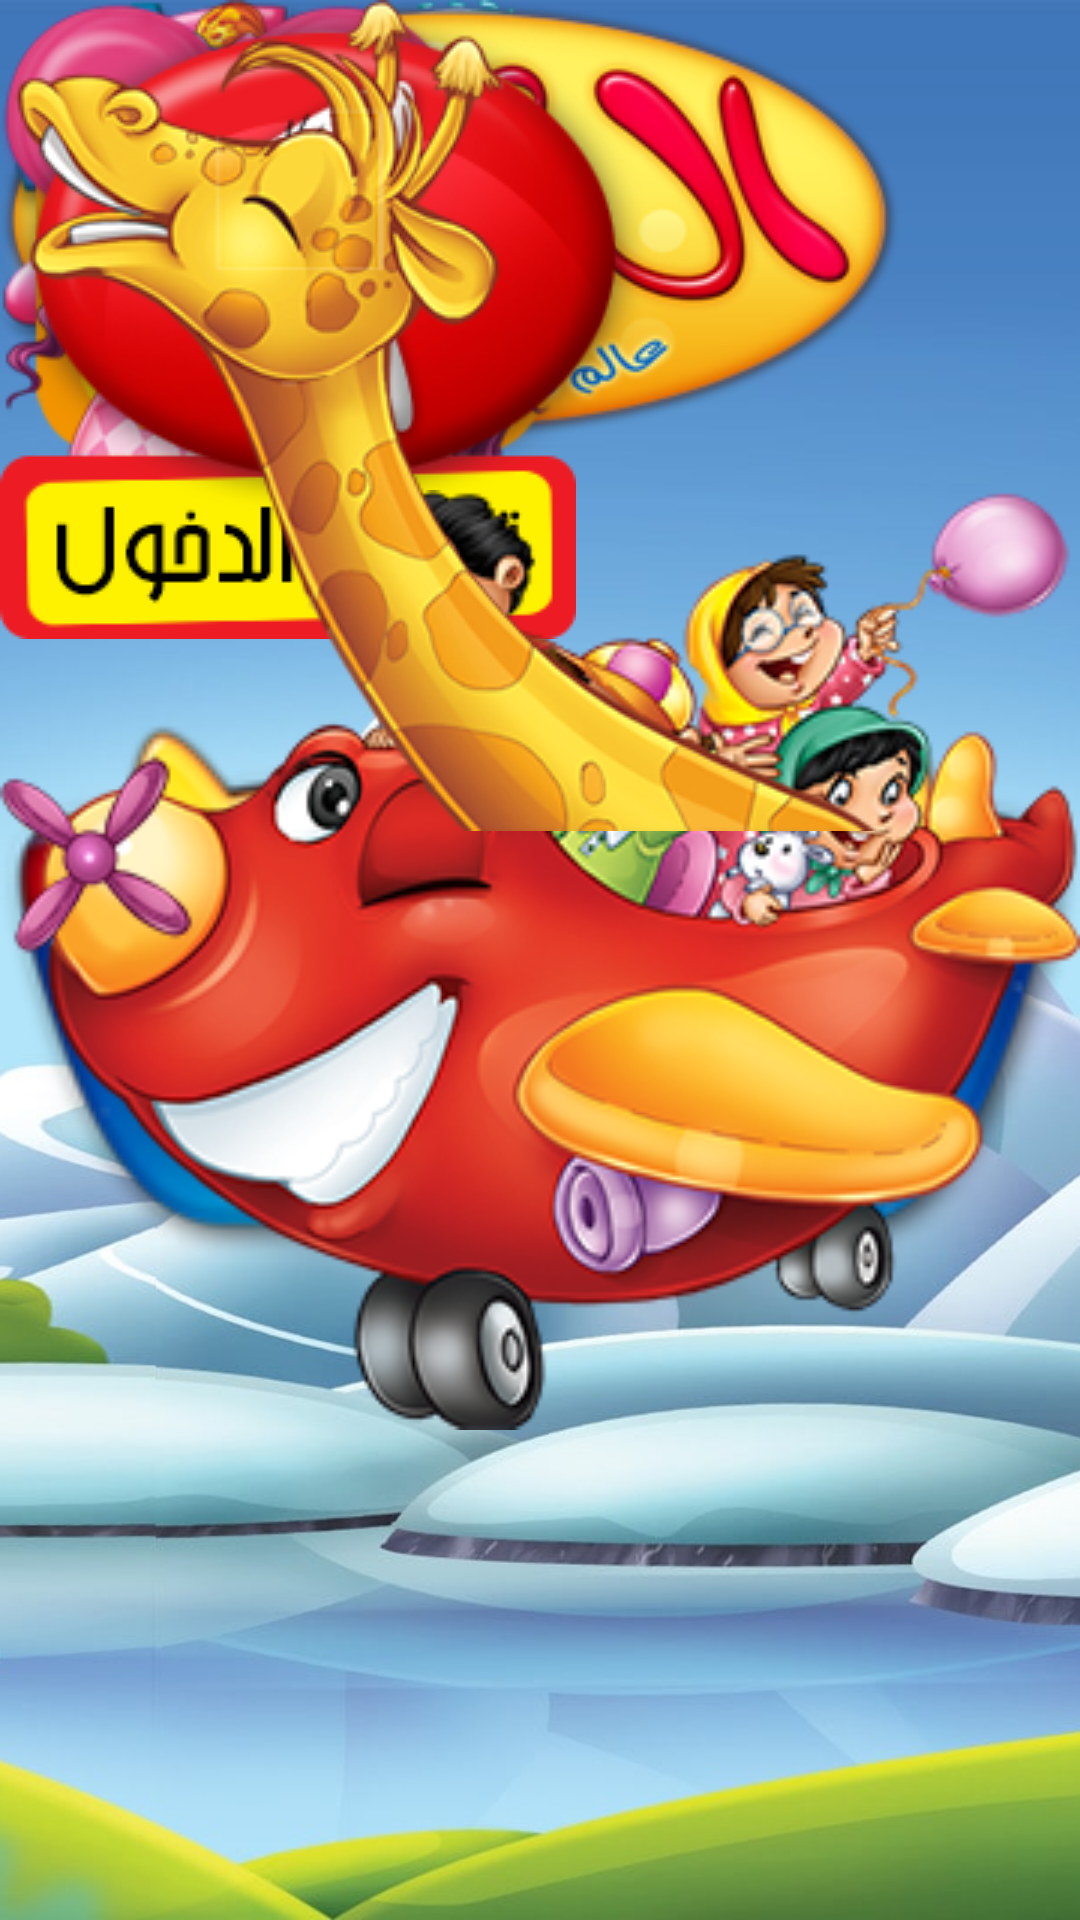

This screen was rendered from an Android layout file. Write that file and the resources it references.
<!-- AndroidManifest.xml: application theme AppTheme -->
<!-- res/layout/fragment_home.xml -->
<RelativeLayout xmlns:android="http://schemas.android.com/apk/res/android"
    xmlns:app="http://schemas.android.com/apk/res-auto"
    xmlns:tools="http://schemas.android.com/tools"
    xmlns:ppv="http://schemas.android.com/apk/res-auto"
    android:id="@+id/main"
    android:layout_width="match_parent"
    android:layout_height="match_parent"
    android:clipChildren="false"
    tools:context="com.alburagh.alburagh.Fragments.HomeFragment">

    <RelativeLayout
        android:id="@+id/container"
        android:layout_width="match_parent"
        android:layout_height="match_parent"
        android:layout_centerHorizontal="true"
        android:clipChildren="false">

        <ImageView
            android:id="@+id/background_image"
            android:layout_width="match_parent"
            android:layout_height="match_parent"
            android:scaleType="centerCrop"
            android:src="@drawable/home_bg" />

        <ImageView
            android:id="@+id/cloud_01"
            android:layout_width="wrap_content"
            android:layout_height="wrap_content"
            android:layout_marginTop="20dp"
            android:src="@drawable/home_cloud" />

        <FrameLayout
            android:id="@+id/elephant_head"
            android:layout_width="wrap_content"
            android:layout_height="wrap_content"
            android:background="@drawable/home_elephant_head"
            android:clickable="true">

            <ImageView
                android:id="@+id/elephant_eye"
                android:layout_width="fill_parent"
                android:layout_height="fill_parent"
                android:src="@drawable/home_elephant_eyes" />

        </FrameLayout>

        <ImageView
            android:id="@+id/logo"
            android:layout_width="wrap_content"
            android:layout_height="wrap_content"
            android:clickable="true"
            android:scaleType="fitCenter"
            android:src="@drawable/big_logo" />

        <ImageButton
            android:id="@+id/publication_icon"
            android:layout_width="wrap_content"
            android:layout_height="wrap_content"
            android:background="#00000000"
            android:scaleType="fitCenter"
            android:src="@drawable/publication_icon"
            android:visibility="gone" />

        <ImageButton
            android:id="@+id/music_button"
            android:layout_width="wrap_content"
            android:layout_height="wrap_content"
            android:background="#00000000"
            android:scaleType="fitCenter"
            android:src="@drawable/music_on_button" />

        <ImageButton
            android:id="@+id/share_button"
            android:layout_width="wrap_content"
            android:layout_height="wrap_content"
            android:background="#00000000"
            android:scaleType="fitCenter"
            android:src="@drawable/share_button"
            android:visibility="gone"/>


        <ProgressBar
            android:id="@+id/loadinghm"
            android:layout_width="wrap_content"
            android:layout_height="wrap_content"
            android:layout_centerInParent="true"
            android:max="100"
            android:progress="25"
            android:visibility="gone" />

        <ImageButton
            android:id="@+id/settings_button"
            android:layout_width="wrap_content"
            android:layout_height="wrap_content"
            android:background="#00000000"
            android:scaleType="fitCenter"
            android:src="@drawable/settings_button" />

        <ImageButton
            android:id="@+id/account_button"
            android:layout_width="wrap_content"
            android:layout_height="wrap_content"
            android:background="#00000000"
            android:scaleType="fitCenter"
            android:src="@drawable/subscription_button" />

        <ImageButton
            android:id="@+id/rate_button"
            android:layout_width="fill_parent"
            android:layout_height="fill_parent"
            android:background="#00000000"
            android:scaleType="fitCenter"
            android:src="@drawable/rate" />


        <ImageButton
            android:id="@+id/trophy_button"
            android:layout_width="wrap_content"
            android:layout_height="wrap_content"
            android:background="#00000000"
            android:scaleType="fitCenter"
            android:src="@drawable/trophy_button"
            android:visibility="gone"/>


        <FrameLayout
            android:id="@+id/favorite_button_wrapper"
            android:layout_width="wrap_content"
            android:layout_height="wrap_content"
            android:layout_alignTop="@id/rate_button">

            <ImageButton
                android:id="@+id/favorite_button"
                android:layout_width="fill_parent"
                android:layout_height="fill_parent"
                android:background="#00000000"
                android:scaleType="fitCenter"
                android:src="@drawable/favorite_button" />

        </FrameLayout>

        <FrameLayout
            android:id="@+id/start_button_wrapper"
            android:layout_width="wrap_content"
            android:layout_height="wrap_content">

            <ImageButton
                android:id="@+id/startButton"
                android:layout_width="wrap_content"
                android:layout_height="wrap_content"
                android:background="#00000000"
                android:scaleType="fitCenter"
                android:src="@drawable/start_button" />

        </FrameLayout>


        <RelativeLayout
            android:id="@+id/plane_drag"
            android:clipChildren="false"
            android:layout_width="wrap_content"
            android:layout_height="wrap_content">

            <RelativeLayout
                android:id="@+id/plane"
                android:layout_width="fill_parent"
                android:layout_height="fill_parent"
                android:layout_centerInParent="true"
                android:clipChildren="false">

                <ImageView
                    android:id="@+id/plane_body"
                    android:layout_width="fill_parent"
                    android:layout_height="fill_parent"
                    android:layout_centerInParent="true"
                    android:src="@drawable/home_plane_body" />

                <ImageView
                    android:id="@+id/balloon"
                    android:layout_width="fill_parent"
                    android:layout_height="fill_parent"
                    android:layout_centerInParent="true"
                    android:src="@drawable/home_plane_balloon" />

                <ImageView
                    android:id="@+id/head_01"
                    android:layout_width="fill_parent"
                    android:layout_height="fill_parent"
                    android:layout_centerInParent="true"
                    android:src="@drawable/home_plane_head_01" />

                <ImageView
                    android:id="@+id/head_02"
                    android:layout_width="fill_parent"
                    android:layout_height="fill_parent"
                    android:layout_centerInParent="true"
                    android:src="@drawable/home_plane_head_02" />

                <ImageView
                    android:id="@+id/propeller"
                    android:layout_width="fill_parent"
                    android:layout_height="fill_parent"
                    android:layout_centerInParent="true"
                    android:src="@drawable/home_plane_propeller" />

                <ImageView
                    android:id="@+id/plane_eye"
                    android:layout_width="fill_parent"
                    android:layout_height="fill_parent"
                    android:layout_centerInParent="true"
                    android:src="@drawable/home_plane_eyelid" />



            </RelativeLayout>

        </RelativeLayout>

        <FrameLayout
            android:id="@+id/giraffe_view"
            android:layout_width="wrap_content"
            android:layout_height="wrap_content"
            android:background="@drawable/home_giraffe_body">

            <FrameLayout
                android:id="@+id/giraffe_head"
                android:layout_width="fill_parent"
                android:layout_height="fill_parent"
                android:background="@drawable/home_giraffe_head">


                <ImageView
                    android:id="@+id/giraffe_eye"
                    android:layout_width="fill_parent"
                    android:layout_height="fill_parent"
                    android:src="@drawable/home_giraffe_eye"
                    android:layout_below="@+id/giraffe_view"
                    android:layout_alignParentLeft="true"
                    android:layout_alignParentStart="true" />


            </FrameLayout>

        </FrameLayout>

    </RelativeLayout>

</RelativeLayout>
<!-- resources referenced by this layout -->
<resources>
  <!-- drawable big_logo: png bitmap (drawable, 84852 bytes) -->
  <!-- drawable favorite_button: png bitmap (drawable, 37347 bytes) -->
  <!-- drawable home_bg: jpg bitmap (drawable, 170171 bytes) -->
  <!-- drawable home_cloud: png bitmap (drawable, 8082 bytes) -->
  <!-- drawable home_elephant_eyes: png bitmap (drawable, 4196 bytes) -->
  <!-- drawable home_elephant_head: png bitmap (drawable, 36389 bytes) -->
  <!-- drawable home_giraffe_body: png bitmap (drawable, 46107 bytes) -->
  <!-- drawable home_giraffe_eye: png bitmap (drawable, 21915 bytes) -->
  <!-- drawable home_giraffe_head: png bitmap (drawable, 50684 bytes) -->
  <!-- drawable home_plane_balloon: png bitmap (drawable, 7603 bytes) -->
  <!-- drawable home_plane_body: png bitmap (drawable, 100468 bytes) -->
  <!-- drawable home_plane_eyelid: png bitmap (drawable, 7654 bytes) -->
  <!-- drawable home_plane_head_01: png bitmap (drawable, 10676 bytes) -->
  <!-- drawable home_plane_head_02: png bitmap (drawable, 12707 bytes) -->
  <!-- drawable home_plane_propeller: png bitmap (drawable, 10106 bytes) -->
  <!-- drawable music_on_button: png bitmap (drawable, 34467 bytes) -->
  <!-- drawable publication_icon: png bitmap (drawable, 38539 bytes) -->
  <!-- drawable rate: png bitmap (drawable, 47213 bytes) -->
  <!-- drawable settings_button: png bitmap (drawable, 33818 bytes) -->
  <!-- drawable share_button: png bitmap (drawable, 46905 bytes) -->
  <!-- drawable start_button: png bitmap (drawable, 31415 bytes) -->
  <!-- drawable subscription_button: png bitmap (drawable, 49893 bytes) -->
  <!-- drawable trophy_button: png bitmap (drawable, 30291 bytes) -->
  <style name="AppTheme" parent="Base" />
  <style name="Base" parent="Theme.AppCompat.Light.NoActionBar">
          <item name="apcStyles">@style/AppPageControlStyle</item>
      </style>
  <style name="AppPageControlStyle">
          <item name="apc_indicatorSize">6dp</item>
          <item name="apc_indicatorDistance">6dp</item>
          <item name="apc_currentIndicatorSize">6dp</item>
          <item name="apc_colorCurrentDefault">#e1878787</item>
          <item name="apc_colorCurrentPressed">#e1868686</item>
          <item name="apc_colorNormalDefault">#e1393939</item>
          <item name="apc_colorNormalPressed">#e1383838</item>
      </style>
</resources>
